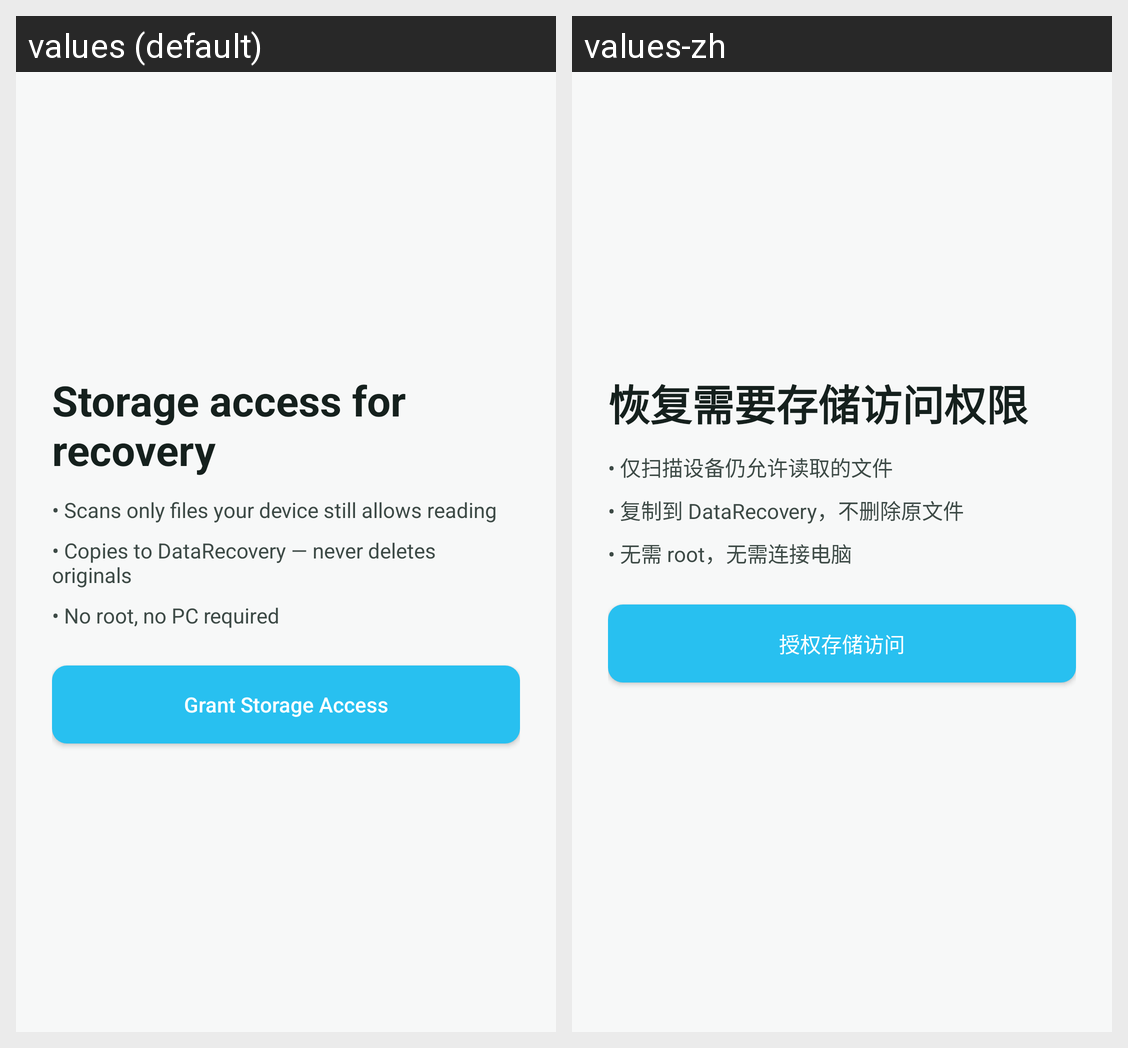

The Android screen above is rendered under two locales of the same app. Produce the string resources it draws, with the default and per-locale values.
Android screen res/layout/activity_onboarding.xml rendered under 2 locales, left to right: values (default), values-zh. Device: Nexus 5 (rendered at 1080×1920; each locale shown at half size, 540×960, under a caption strip naming it); theme AppTheme.
Strings drawn on this screen, with the default value and each locale's value (text and hints the layout hard-codes, and strings that could not be matched under every locale, appear in the picture but are not listed):

onboarding_title
  values: Storage access for recovery
  values-zh: 恢复需要存储访问权限

onboarding_bullet_accessible
  values: • Scans only files your device still allows reading
  values-zh: • 仅扫描设备仍允许读取的文件

onboarding_bullet_copy_only
  values: • Copies to DataRecovery — never deletes originals
  values-zh: • 复制到 DataRecovery，不删除原文件

onboarding_bullet_no_root
  values: • No root, no PC required
  values-zh: • 无需 root，无需连接电脑

button_grant_access
  values: Grant Storage Access
  values-zh: 授权存储访问
